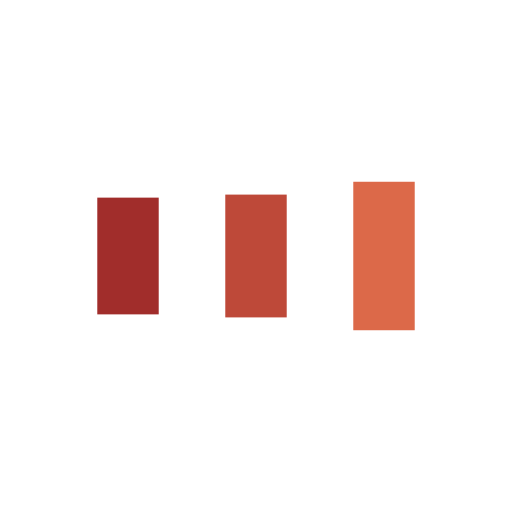
t = 0.00 s
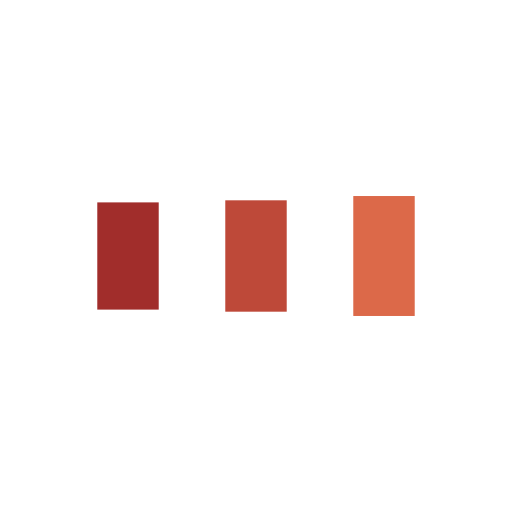
t = 0.15 s
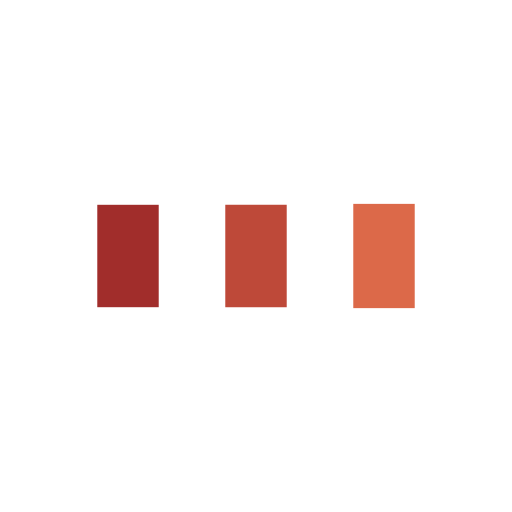
t = 0.44 s
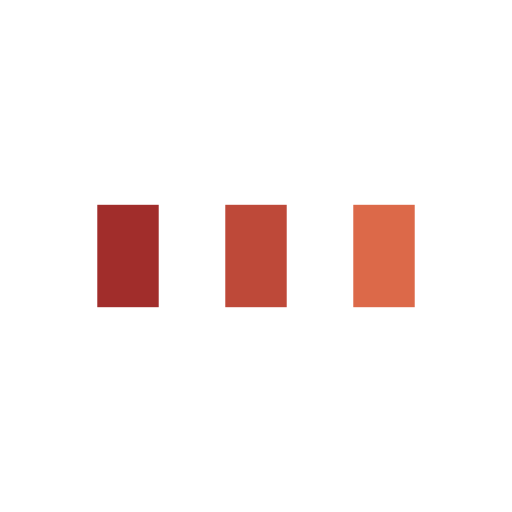
t = 0.58 s
t = 0.73 s: frame unchanged from t = 0.58 s, image omitted
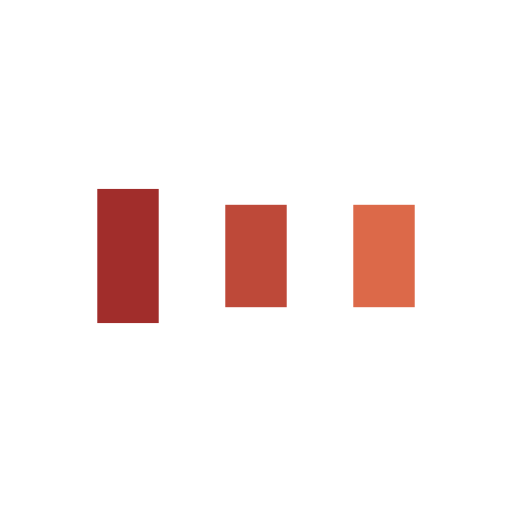
t = 1.02 s

The animated SVG that drew these frames (rendered in a browser with its animation timeline set to each time). Animation: 6 SMIL elements (animate=6); one cycle of 1.16 s, repeats indefinitely.

<?xml version="1.0" encoding="utf-8"?>
<svg xmlns="http://www.w3.org/2000/svg" xmlns:xlink="http://www.w3.org/1999/xlink" style="margin: auto; background: none; display: block; shape-rendering: auto;" width="120px" height="120px" viewBox="0 0 100 100" preserveAspectRatio="xMidYMid">
<rect x="19" y="40" width="12" height="20" fill="#a12d2b">
  <animate attributeName="y" repeatCount="indefinite" dur="1.1627906976744184s" calcMode="spline" keyTimes="0;0.5;1" values="34;40;40" keySplines="0 0.5 0.5 1;0 0.5 0.5 1" begin="-0.23255813953488372s"></animate>
  <animate attributeName="height" repeatCount="indefinite" dur="1.1627906976744184s" calcMode="spline" keyTimes="0;0.5;1" values="32;20;20" keySplines="0 0.5 0.5 1;0 0.5 0.5 1" begin="-0.23255813953488372s"></animate>
</rect>
<rect x="44" y="40" width="12" height="20" fill="#be4939">
  <animate attributeName="y" repeatCount="indefinite" dur="1.1627906976744184s" calcMode="spline" keyTimes="0;0.5;1" values="35.5;40;40" keySplines="0 0.5 0.5 1;0 0.5 0.5 1" begin="-0.11627906976744186s"></animate>
  <animate attributeName="height" repeatCount="indefinite" dur="1.1627906976744184s" calcMode="spline" keyTimes="0;0.5;1" values="29.000000000000004;20;20" keySplines="0 0.5 0.5 1;0 0.5 0.5 1" begin="-0.11627906976744186s"></animate>
</rect>
<rect x="69" y="40" width="12" height="20" fill="#dc6949">
  <animate attributeName="y" repeatCount="indefinite" dur="1.1627906976744184s" calcMode="spline" keyTimes="0;0.5;1" values="35.5;40;40" keySplines="0 0.5 0.5 1;0 0.5 0.5 1"></animate>
  <animate attributeName="height" repeatCount="indefinite" dur="1.1627906976744184s" calcMode="spline" keyTimes="0;0.5;1" values="29.000000000000004;20;20" keySplines="0 0.5 0.5 1;0 0.5 0.5 1"></animate>
</rect>
<!-- [ldio] generated by https://loading.io/ --></svg>
